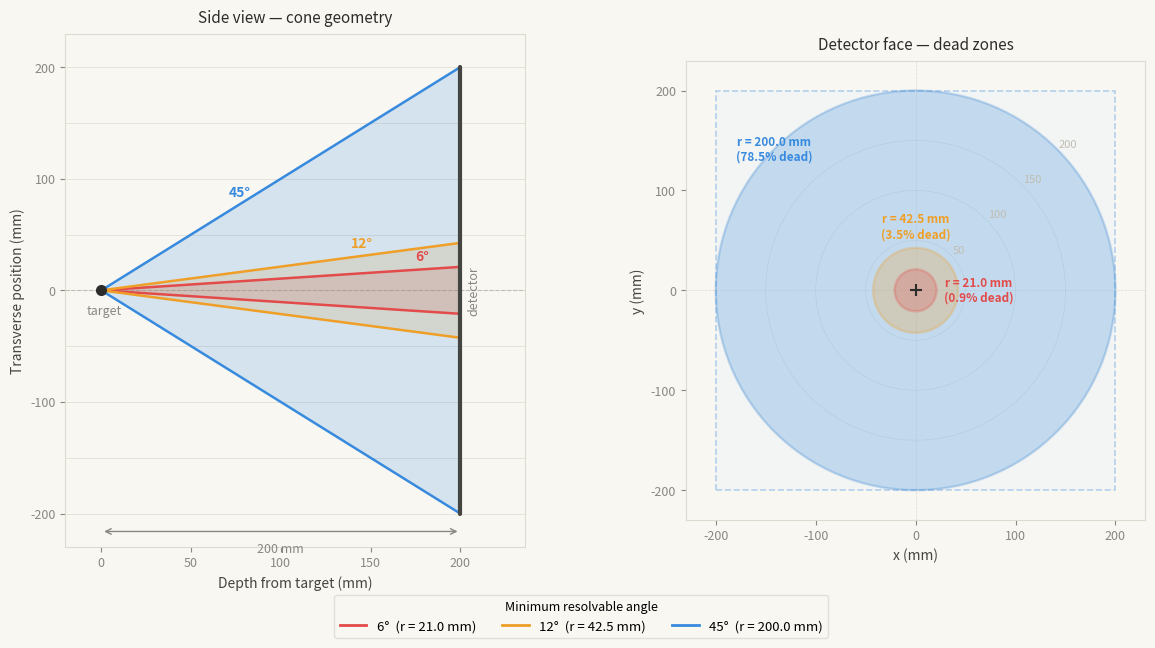

Generate this figure with matplotlib:
#!/usr/bin/env python3
# -*- coding: utf-8 -*-
"""
Created on March 17 4:31 PM 2026
Created in PyCharm
Created as nTof_x17/micro_tpc_dead_area_plot.py

@author: Dylan Neff, dylan
"""

import numpy as np
import matplotlib.pyplot as plt
import matplotlib.patches as patches
from matplotlib.patches import Circle, Rectangle
from matplotlib.lines import Line2D


def main():
    # ── Configuration ─────────────────────────────────────────────────────────────
    DETECTOR_SIZE_MM = 400  # side length of square detector (mm)
    TARGET_DISTANCE_MM = 200  # distance from target to detector face (mm)
    ANGLES_DEG = [6, 12, 45]  # minimum resolvable angles (degrees)

    # Colors for each angle (in order)
    COLORS = ['#E24B4A', '#EF9F27', '#378ADD', '#7F77DD', '#1D9E75']
    # ─────────────────────────────────────────────────────────────────────────────

    fig = plt.figure(figsize=(12, 6.5))
    fig.patch.set_facecolor('#F8F7F2')

    gs = fig.add_gridspec(1, 2, wspace=0.35, left=0.07, right=0.97,
                          top=0.95, bottom=0.16)
    ax_side = fig.add_subplot(gs[0])
    ax_front = fig.add_subplot(gs[1], aspect='equal')

    half = DETECTOR_SIZE_MM / 2

    # ── Side view ─────────────────────────────────────────────────────────────────
    ax_side.set_facecolor('#F8F7F2')
    ax_side.set_xlim(-20, TARGET_DISTANCE_MM * 1.18)
    ax_side.set_ylim(-half * 1.15, half * 1.15)

    # Grid
    for y in np.arange(-half, half + 1, 50):
        ax_side.axhline(y, color='#DDDBD0', lw=0.5, zorder=0)
    ax_side.axhline(0, color='#BFBDB0', lw=0.8, ls='--', zorder=1)

    # Side-view label positions: place each at a different depth fraction
    # to avoid stacking when angles are close together
    side_label_depth_frac = [0.9, 0.72, 0.38]  # fraction of TARGET_DISTANCE_MM

    # Angle cones
    for i, angle in enumerate(ANGLES_DEG):
        color = COLORS[i % len(COLORS)]
        r = dead_radius(angle, TARGET_DISTANCE_MM)
        r_clipped = min(r, half)
        verts = np.array([[0, 0], [TARGET_DISTANCE_MM, r_clipped],
                          [TARGET_DISTANCE_MM, -r_clipped]])
        tri = plt.Polygon(verts, closed=True,
                          facecolor=color, alpha=0.18, zorder=2)
        ax_side.add_patch(tri)
        ax_side.plot([0, TARGET_DISTANCE_MM], [0, r_clipped],
                     color=color, lw=1.8, zorder=3)
        ax_side.plot([0, TARGET_DISTANCE_MM], [0, -r_clipped],
                     color=color, lw=1.8, zorder=3)
        # Angle label: stagger depth positions to avoid overlap
        frac = side_label_depth_frac[i] if i < len(side_label_depth_frac) else 0.42
        label_d = TARGET_DISTANCE_MM * frac
        label_r = label_d * np.tan(np.radians(angle))
        ax_side.text(label_d - 5, min(label_r, half * 0.95) + 5,
                     f'{angle}°', color=color, fontsize=10, fontweight='bold',
                     va='bottom', zorder=5)

    # Detector line
    ax_side.plot([TARGET_DISTANCE_MM, TARGET_DISTANCE_MM], [-half, half],
                 color='#444441', lw=3, solid_capstyle='round', zorder=4)
    ax_side.text(TARGET_DISTANCE_MM + 4, 0, 'detector', color='#888780',
                 fontsize=9, va='center', rotation=90, ha='left')

    # Target dot
    ax_side.plot(0, 0, 'o', color='#2C2C2A', ms=7, zorder=6)
    ax_side.text(-8, -22, 'target', color='#888780', fontsize=9)

    # Distance annotation
    ax_side.annotate('', xy=(TARGET_DISTANCE_MM, -half * 1.08),
                     xytext=(0, -half * 1.08),
                     arrowprops=dict(arrowstyle='<->', color='#888780', lw=1))
    ax_side.text(TARGET_DISTANCE_MM / 2, -half * 1.08 - 10,
                 f'{TARGET_DISTANCE_MM} mm', color='#888780',
                 fontsize=9, ha='center', va='top')

    ax_side.set_xlabel('Depth from target (mm)', fontsize=10, color='#444441')
    ax_side.set_ylabel('Transverse position (mm)', fontsize=10, color='#444441')
    ax_side.set_title('Side view — cone geometry', fontsize=11,
                      color='#2C2C2A', pad=8)
    ax_side.tick_params(colors='#888780', labelsize=9)
    for spine in ax_side.spines.values():
        spine.set_edgecolor('#DDDBD0')

    # ── Front view ────────────────────────────────────────────────────────────────
    ax_front.set_facecolor('#F8F7F2')
    ax_front.set_xlim(-half * 1.15, half * 1.15)
    ax_front.set_ylim(-half * 1.15, half * 1.15)

    # Detector square
    det_rect = Rectangle((-half, -half), DETECTOR_SIZE_MM, DETECTOR_SIZE_MM,
                         linewidth=1.2, edgecolor='#378ADD',
                         facecolor='#EBF3FC', alpha=0.35, zorder=1,
                         linestyle='--')
    ax_front.add_patch(det_rect)

    # Grid circles
    for r_mm in [50, 100, 150, 200]:
        circle = Circle((0, 0), r_mm, fill=False,
                        edgecolor='#DDDBD0', lw=0.5, zorder=0)
        ax_front.add_patch(circle)
        ax_front.text(r_mm * 0.707 + 2, r_mm * 0.707 + 2,
                      f'{r_mm}', color='#BFBDB0', fontsize=8)

    # Crosshairs
    ax_front.axhline(0, color='#DDDBD0', lw=0.5, ls='--', zorder=0)
    ax_front.axvline(0, color='#DDDBD0', lw=0.5, ls='--', zorder=0)

    # Label directions (angle in degrees from +x axis) and offset fractions,
    # one per entry in ANGLES_DEG (indexed smallest→largest).
    # Spread across different directions so they don't pile up.
    label_directions_deg = [0, 90, 135]  # where to point the label from center
    label_r_fracs        = [3.0, 1.5, 1.0]  # how far along the radius to anchor

    # Dead zones — largest first so smaller ones render on top
    for i, angle in enumerate(reversed(ANGLES_DEG)):
        orig_i = len(ANGLES_DEG) - 1 - i
        color = COLORS[orig_i % len(COLORS)]
        r = dead_radius(angle, TARGET_DISTANCE_MM)
        circle = Circle((0, 0), r, facecolor=color, alpha=0.25,
                        edgecolor=color, lw=1.8, zorder=2 + i)
        ax_front.add_patch(circle)
        pct = dead_area_fraction(angle, TARGET_DISTANCE_MM, DETECTOR_SIZE_MM)

        dir_deg = label_directions_deg[orig_i % len(label_directions_deg)]
        r_frac  = label_r_fracs[orig_i % len(label_r_fracs)]
        dir_rad = np.radians(dir_deg)
        lx = r * r_frac * np.cos(dir_rad)
        ly = r * r_frac * np.sin(dir_rad)

        # Anchor text so it stays inside the circle regardless of direction
        # ha = 'left' if np.cos(dir_rad) >= 0 else 'right'
        # va = 'bottom' if np.sin(dir_rad) >= 0 else 'top'
        ha = 'center'
        va = 'center'

        ax_front.text(lx, ly,
                      f'r = {r:.1f} mm\n({pct * 100:.1f}% dead)',
                      color=color, fontsize=8.5, fontweight='bold',
                      ha=ha, va=va, zorder=6)

    # Center dot
    ax_front.plot(0, 0, '+', color='#2C2C2A', ms=9, mew=1.5, zorder=7)

    ax_front.set_xlabel('x (mm)', fontsize=10, color='#444441')
    ax_front.set_ylabel('y (mm)', fontsize=10, color='#444441')
    ax_front.set_title('Detector face — dead zones', fontsize=11,
                       color='#2C2C2A', pad=8)
    ax_front.tick_params(colors='#888780', labelsize=9)
    for spine in ax_front.spines.values():
        spine.set_edgecolor('#DDDBD0')

    # ── Legend ────────────────────────────────────────────────────────────────────
    legend_elements = [
        Line2D([0], [0], color=COLORS[i % len(COLORS)], lw=2,
               label=f'{a}°  (r = {dead_radius(a, TARGET_DISTANCE_MM):.1f} mm)')
        for i, a in enumerate(ANGLES_DEG)
    ]
    fig.legend(handles=legend_elements, loc='lower center', ncol=len(ANGLES_DEG),
               frameon=True, fontsize=9.5, title='Minimum resolvable angle',
               title_fontsize=9, bbox_to_anchor=(0.5, 0.01),
               facecolor='#F8F7F2', edgecolor='#DDDBD0')

    # fig.suptitle(
    #     f'Angular dead zones  ·  {DETECTOR_SIZE_MM}×{DETECTOR_SIZE_MM} mm detector  ·  '
    #     f'target at {TARGET_DISTANCE_MM} mm',
    #     fontsize=12, color='#2C2C2A', y=0.97
    # )

    # plt.savefig('detector_dead_zones.png', dpi=150, bbox_inches='tight',
    #             facecolor=fig.get_facecolor())
    plt.show()
    print('donzo')


def dead_radius(angle_deg, distance_mm):
    """Projected radius of the dead zone on the detector face."""
    return distance_mm * np.tan(np.radians(angle_deg))


def dead_area_fraction(angle_deg, distance_mm, detector_size_mm):
    """Fraction of detector area that is within the dead zone."""
    r = dead_radius(angle_deg, distance_mm)
    half = detector_size_mm / 2
    # Numerical integration to handle circle clipped by square detector
    n = 2000
    x = np.linspace(-half, half, n)
    y = np.linspace(-half, half, n)
    dx = x[1] - x[0]
    dy = y[1] - y[0]
    xx, yy = np.meshgrid(x, y)
    inside_circle = (xx**2 + yy**2) <= r**2
    dead_area = inside_circle.sum() * dx * dy
    total_area = detector_size_mm**2
    return dead_area / total_area


if __name__ == '__main__':
    main()
